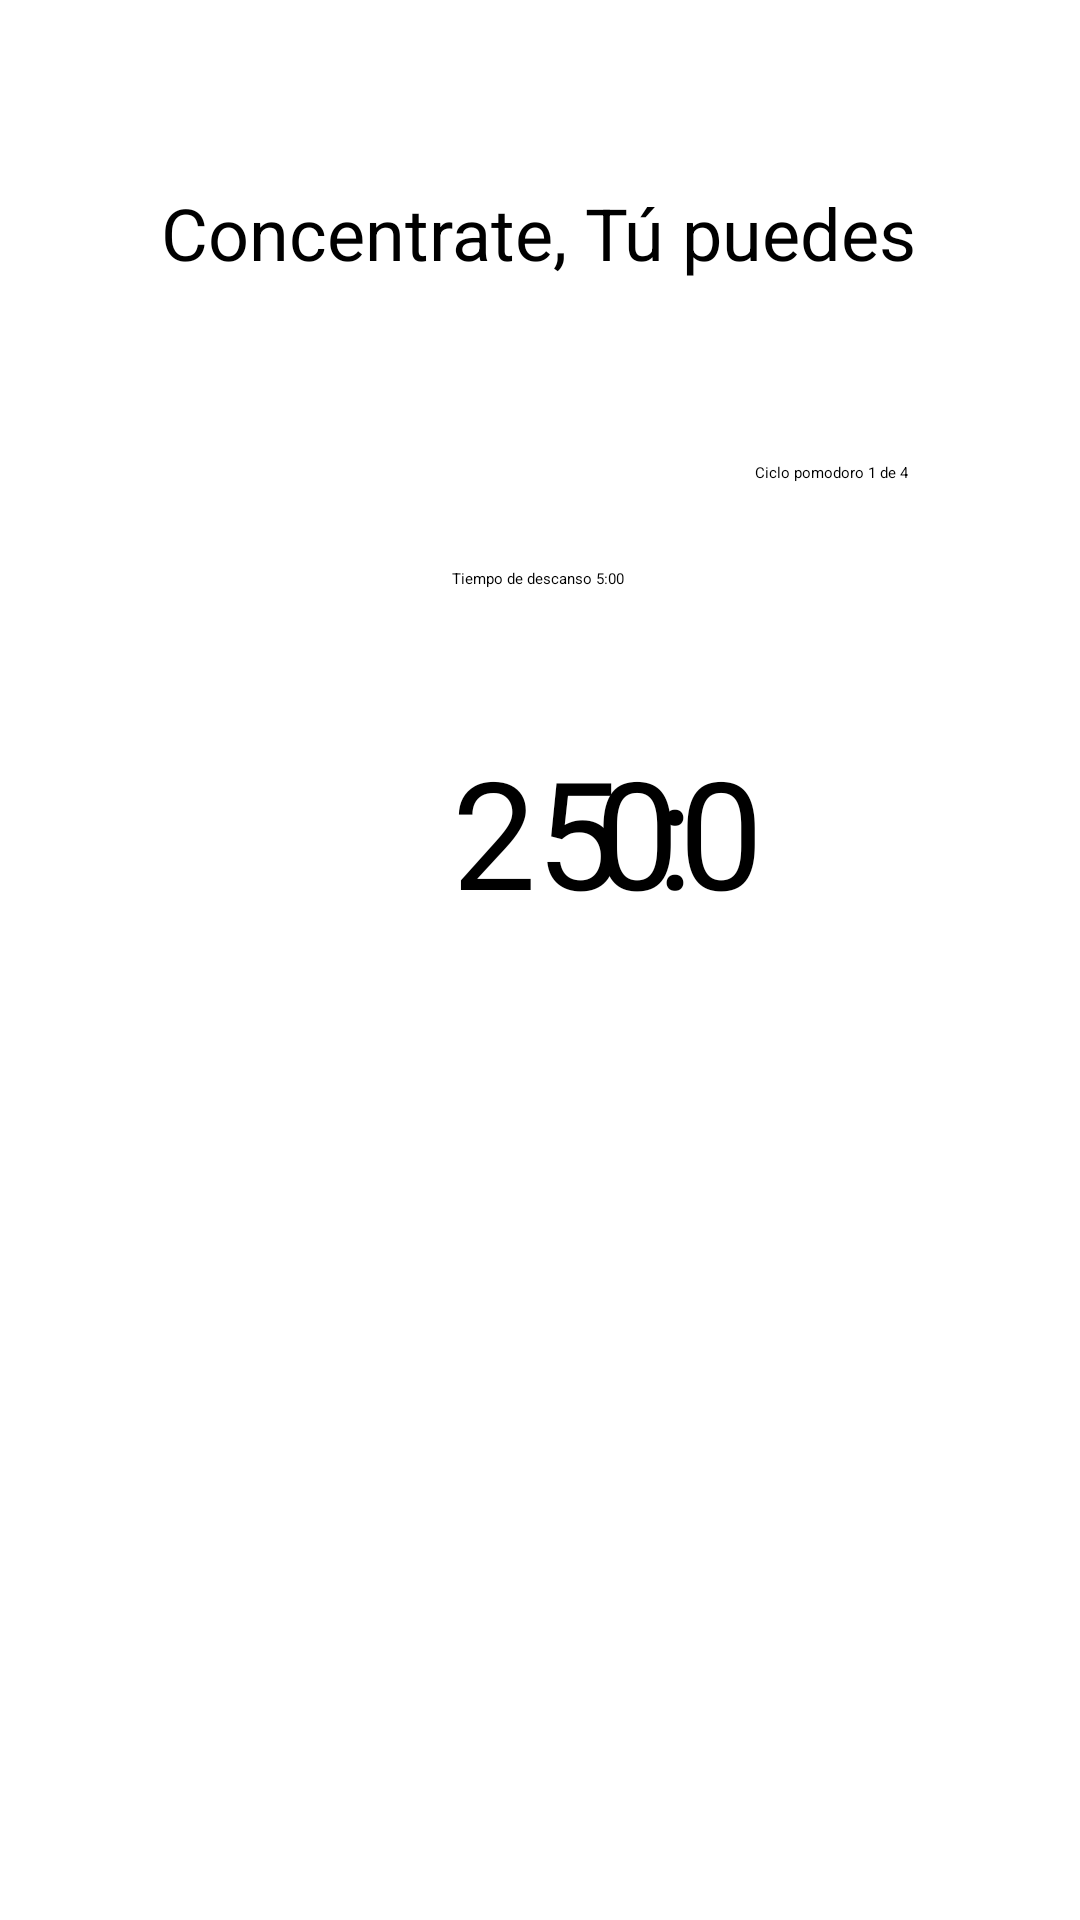

Reconstruct the res/layout file that produces this screen, plus the resources it refers to.
<!-- AndroidManifest.xml: application theme AppTheme2 -->
<!-- res/layout/activity_main.xml -->
<?xml version="1.0" encoding="utf-8"?>
<androidx.constraintlayout.widget.ConstraintLayout xmlns:android="http://schemas.android.com/apk/res/android"
    xmlns:app="http://schemas.android.com/apk/res-auto"
    xmlns:tools="http://schemas.android.com/tools"
    android:layout_width="match_parent"
    android:layout_height="match_parent"
    tools:context=".MainActivity">

    <TextView
        android:id="@+id/TextMotivacional"
        android:layout_width="wrap_content"
        android:layout_height="wrap_content"
        android:text="Concentrate, Tú puedes"
        android:textSize="24sp"
        app:layout_constraintBottom_toBottomOf="parent"
        app:layout_constraintHorizontal_bias="0.498"
        app:layout_constraintLeft_toLeftOf="parent"
        app:layout_constraintRight_toRightOf="parent"
        app:layout_constraintTop_toTopOf="parent"
        app:layout_constraintVertical_bias="0.101" />

    <TextView
        android:id="@+id/textViewCiclos"
        android:layout_width="wrap_content"
        android:layout_height="wrap_content"
        android:text="Ciclo pomodoro 1 de 4"
        app:layout_constraintBottom_toBottomOf="parent"
        app:layout_constraintEnd_toEndOf="parent"
        app:layout_constraintHorizontal_bias="0.814"
        app:layout_constraintStart_toStartOf="parent"
        app:layout_constraintTop_toBottomOf="@+id/TextMotivacional"
        app:layout_constraintVertical_bias="0.112" />

    <TextView
        android:id="@+id/textViewDescansoTime"
        android:layout_width="wrap_content"
        android:layout_height="wrap_content"
        android:text="Tiempo de descanso 5:00"
        app:layout_constraintBottom_toBottomOf="parent"
        app:layout_constraintEnd_toEndOf="parent"
        app:layout_constraintHorizontal_bias="0.498"
        app:layout_constraintStart_toStartOf="parent"
        app:layout_constraintTop_toBottomOf="@+id/textViewCiclos"
        app:layout_constraintVertical_bias="0.06" />

    <ImageButton
        android:id="@+id/imageButtonPlayPause"
        android:layout_width="wrap_content"
        android:layout_height="wrap_content"
        android:layout_marginStart="92dp"
        android:onClick="iniciarContador"
        android:src="@drawable/ic_action_play"
        app:layout_constraintBottom_toBottomOf="parent"
        app:layout_constraintEnd_toStartOf="@+id/imageButtonRefresh"
        app:layout_constraintHorizontal_bias="0.147"
        app:layout_constraintStart_toStartOf="parent"
        app:layout_constraintTop_toBottomOf="@+id/textViewContadorMinutos"
        app:layout_constraintVertical_bias="0.214" />

    <ImageButton
        android:id="@+id/imageButtonRefresh"
        android:layout_width="wrap_content"
        android:layout_height="wrap_content"
        android:onClick="refreshContador"
        android:src="@drawable/ic_action_refresh"
        app:layout_constraintBottom_toBottomOf="parent"
        app:layout_constraintEnd_toEndOf="parent"
        app:layout_constraintHorizontal_bias="0.721"
        app:layout_constraintStart_toStartOf="parent"
        app:layout_constraintTop_toBottomOf="@+id/textViewContadorMinutos"
        app:layout_constraintVertical_bias="0.214" />

    <TextView
        android:id="@+id/textViewContadorMinutos"
        android:layout_width="101dp"
        android:layout_height="71dp"
        android:text="25 :"
        android:textSize="50sp"
        app:layout_constraintBottom_toBottomOf="parent"
        app:layout_constraintEnd_toEndOf="@+id/textViewDescansoTime"
        app:layout_constraintHorizontal_bias="0.0"
        app:layout_constraintStart_toStartOf="@+id/textViewDescansoTime"
        app:layout_constraintTop_toBottomOf="@+id/textViewDescansoTime"
        app:layout_constraintVertical_bias="0.127" />

    <TextView
        android:id="@+id/textViewSegundos"
        android:layout_width="76dp"
        android:layout_height="75dp"
        android:text="00"
        android:textSize="50sp"
        app:layout_constraintBottom_toBottomOf="@+id/textViewContadorMinutos"
        app:layout_constraintEnd_toEndOf="parent"
        app:layout_constraintHorizontal_bias="0.698"
        app:layout_constraintStart_toStartOf="parent"
        app:layout_constraintTop_toTopOf="@+id/textViewContadorMinutos"
        app:layout_constraintVertical_bias="0.0" />

    <ImageView
        android:id="@+id/imageView"
        android:layout_width="181dp"
        android:layout_height="107dp"
        app:srcCompat="@drawable/celebration"
        tools:layout_editor_absoluteX="115dp"
        tools:layout_editor_absoluteY="449dp" />

</androidx.constraintlayout.widget.ConstraintLayout>
<!-- resources referenced by this layout -->
<resources>
  <!-- drawable celebration: jpg bitmap (drawable-hdpi, 32745 bytes) -->
</resources>
